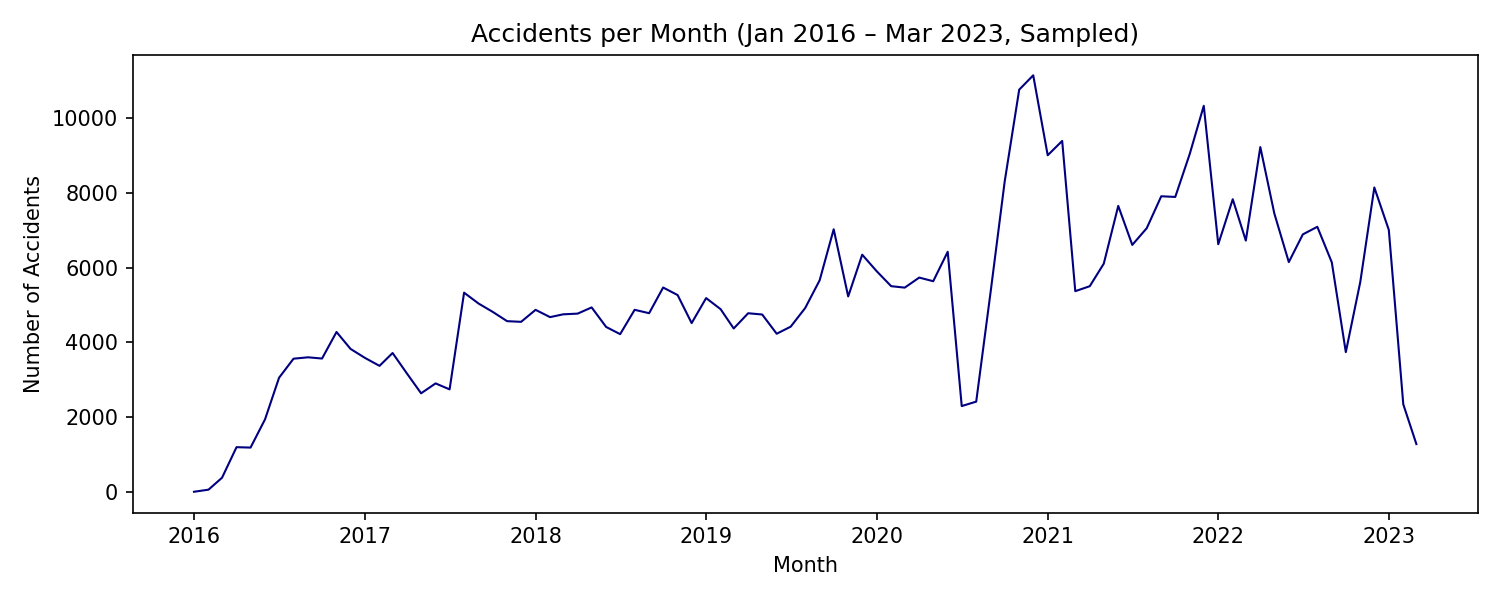

Values plotted in this chart, from the file beside it:
YearMonth, AccidentCount
2016-01, 2
2016-02, 58
2016-03, 378
2016-04, 1196
2016-05, 1185
2016-06, 1941
2016-07, 3055
2016-08, 3566
2016-09, 3603
2016-10, 3570
2016-11, 4281
2016-12, 3828
2017-01, 3586
2017-02, 3374
2017-03, 3718
2017-04, 3164
2017-05, 2639
2017-06, 2904
2017-07, 2744
2017-08, 5334
2017-09, 5043
2017-10, 4822
2017-11, 4571
2017-12, 4553
2018-01, 4874
2018-02, 4679
2018-03, 4754
2018-04, 4773
2018-05, 4939
2018-06, 4416
2018-07, 4223
2018-08, 4875
2018-09, 4784
2018-10, 5472
2018-11, 5270
2018-12, 4519
2019-01, 5189
2019-02, 4892
2019-03, 4375
2019-04, 4783
2019-05, 4749
2019-06, 4234
2019-07, 4424
2019-08, 4923
2019-09, 5667
2019-10, 7032
2019-11, 5233
2019-12, 6351
2020-01, 5909
2020-02, 5508
2020-03, 5469
2020-04, 5738
2020-05, 5641
2020-06, 6429
2020-07, 2297
2020-08, 2416
2020-09, 5370
2020-10, 8316
2020-11, 10771
2020-12, 11155
... 27 more rows
